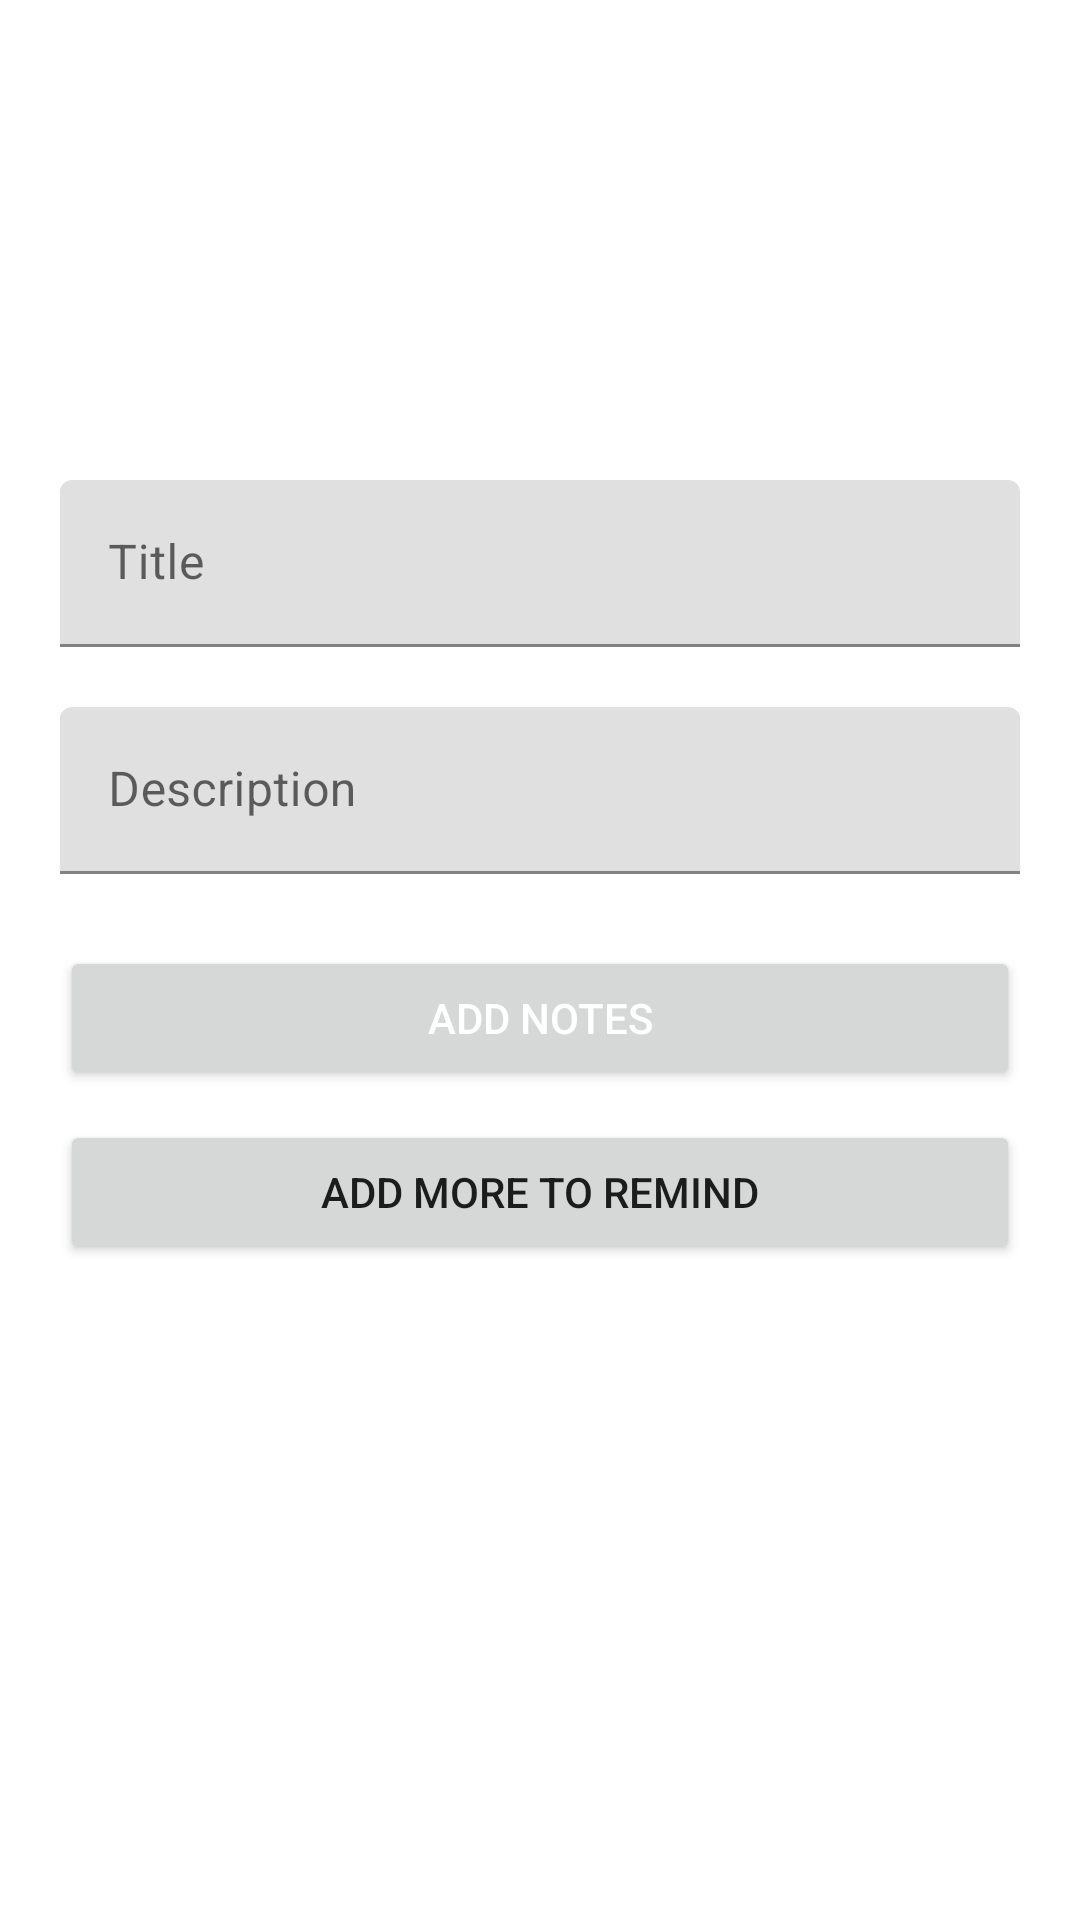

Layout XML and referenced resources for this Android screen:
<!-- AndroidManifest.xml: application theme Theme.MaterialComponents.DayNight.NoActionBar -->
<!-- res/layout/activity_main.xml -->
<?xml version="1.0" encoding="utf-8"?>
<androidx.constraintlayout.widget.ConstraintLayout xmlns:android="http://schemas.android.com/apk/res/android"
    xmlns:app="http://schemas.android.com/apk/res-auto"
    xmlns:tools="http://schemas.android.com/tools"
    android:layout_width="match_parent"
    android:layout_height="match_parent"
    android:background="@color/white"
    tools:context=".views.notUsing.Add_Notes_Activity">

    <ScrollView
    android:layout_width="match_parent"
    android:layout_height="match_parent">
    <androidx.constraintlayout.widget.ConstraintLayout
    android:layout_width="match_parent"
        android:layout_height="wrap_content">
        <ImageView
            android:id="@+id/backImg"
            android:layout_width="30dp"
            android:layout_height="30dp"
            android:layout_marginTop="10dp"
            android:layout_marginStart="10dp"
            android:src="@drawable/baseline_arrow_back_24"
            app:layout_constraintStart_toStartOf="parent"
            app:layout_constraintTop_toTopOf="parent" />

        <com.google.android.material.textfield.TextInputLayout
            android:id="@+id/textInputLayout"
            android:layout_width="match_parent"
            android:layout_height="wrap_content"
            android:layout_marginStart="20dp"
            android:layout_marginTop="160dp"
            android:layout_marginEnd="20dp"
            app:layout_constraintEnd_toEndOf="parent"
            app:layout_constraintStart_toStartOf="parent"
            app:layout_constraintTop_toTopOf="parent">

            <com.google.android.material.textfield.TextInputEditText
                android:id="@+id/titleText"
                android:layout_width="match_parent"
                android:layout_height="match_parent"
                android:hint="Title"
                android:maxLines="1">

            </com.google.android.material.textfield.TextInputEditText>
        </com.google.android.material.textfield.TextInputLayout>

        <com.google.android.material.textfield.TextInputLayout
            android:id="@+id/textInputLayout2"
            android:layout_width="match_parent"
            android:layout_height="wrap_content"
            android:layout_marginStart="20dp"
            android:layout_marginTop="20dp"
            android:layout_marginEnd="20dp"
            app:layout_constraintEnd_toEndOf="parent"
            app:layout_constraintStart_toStartOf="parent"
            app:layout_constraintTop_toBottomOf="@+id/textInputLayout">

            <com.google.android.material.textfield.TextInputEditText
                android:id="@+id/descriptiontext"
                android:layout_width="match_parent"
                android:layout_height="match_parent"
                android:hint="Description">

            </com.google.android.material.textfield.TextInputEditText>
        </com.google.android.material.textfield.TextInputLayout>

        <Button
            android:id="@+id/addnotesButton"
            android:layout_width="0dp"
            android:layout_height="wrap_content"
            android:layout_marginTop="24dp"
            android:text="Add Notes"
            android:textColor="@color/white"
            app:layout_constraintEnd_toEndOf="@+id/textInputLayout2"
            app:layout_constraintStart_toStartOf="@+id/textInputLayout2"
            app:layout_constraintTop_toBottomOf="@+id/textInputLayout2" />

        <Button
            android:id="@+id/addmoretoremindButton"
            android:layout_width="0dp"
            android:layout_height="wrap_content"
            android:layout_marginTop="10dp"
            android:text="Add more to Remind"
            app:layout_constraintEnd_toEndOf="@+id/addnotesButton"
            app:layout_constraintHorizontal_bias="0.0"
            app:layout_constraintStart_toStartOf="@+id/addnotesButton"
            app:layout_constraintTop_toBottomOf="@+id/addnotesButton" />

    </androidx.constraintlayout.widget.ConstraintLayout>
    </ScrollView>

</androidx.constraintlayout.widget.ConstraintLayout>
<!-- resources referenced by this layout -->
<resources>
  <color name="white">#FFFFFFFF</color>
</resources>
